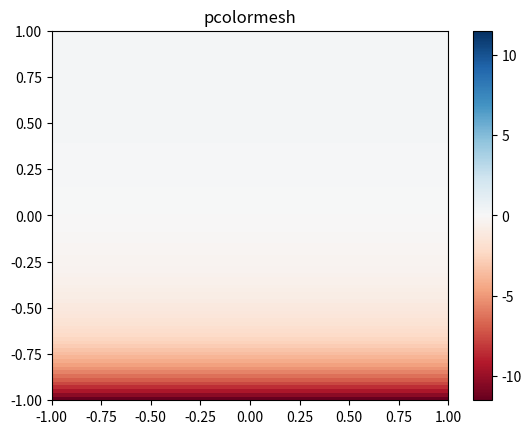

Reproduce this figure in Python.
import numpy as np
import matplotlib.pyplot as plt
import math
import scipy as sp

def expSeries(n, z):
    zPowK=1.0
    res= 0.0
    factK = 1
    for k in range(n+1):
        res+= zPowK/factK
        zPowK*=z
        factK*=(k+1)
    return res


def rho(N,x,y):
    return np.sqrt(2.0/np.pi)*y*np.exp(y**2-x**2)*sp.special.erfc(np.sqrt(2)*y)*expSeries(N-2, x**2+y**2)
    
y, x = np.meshgrid(np.linspace(-1, 1, 100), np.linspace(-1, 1, 100))
z = rho(16,x,y)
#print(z)

z = z[:-1, :-1]
z_min, z_max = -np.abs(z).max(), np.abs(z).max()

fig, ax = plt.subplots()

c = ax.pcolormesh(x, y, z, cmap='RdBu', vmin=z_min, vmax=z_max)
ax.set_title('pcolormesh')
# set the limits of the plot to the limits of the data
ax.axis([x.min(), x.max(), y.min(), y.max()])
fig.colorbar(c, ax=ax)

plt.show()